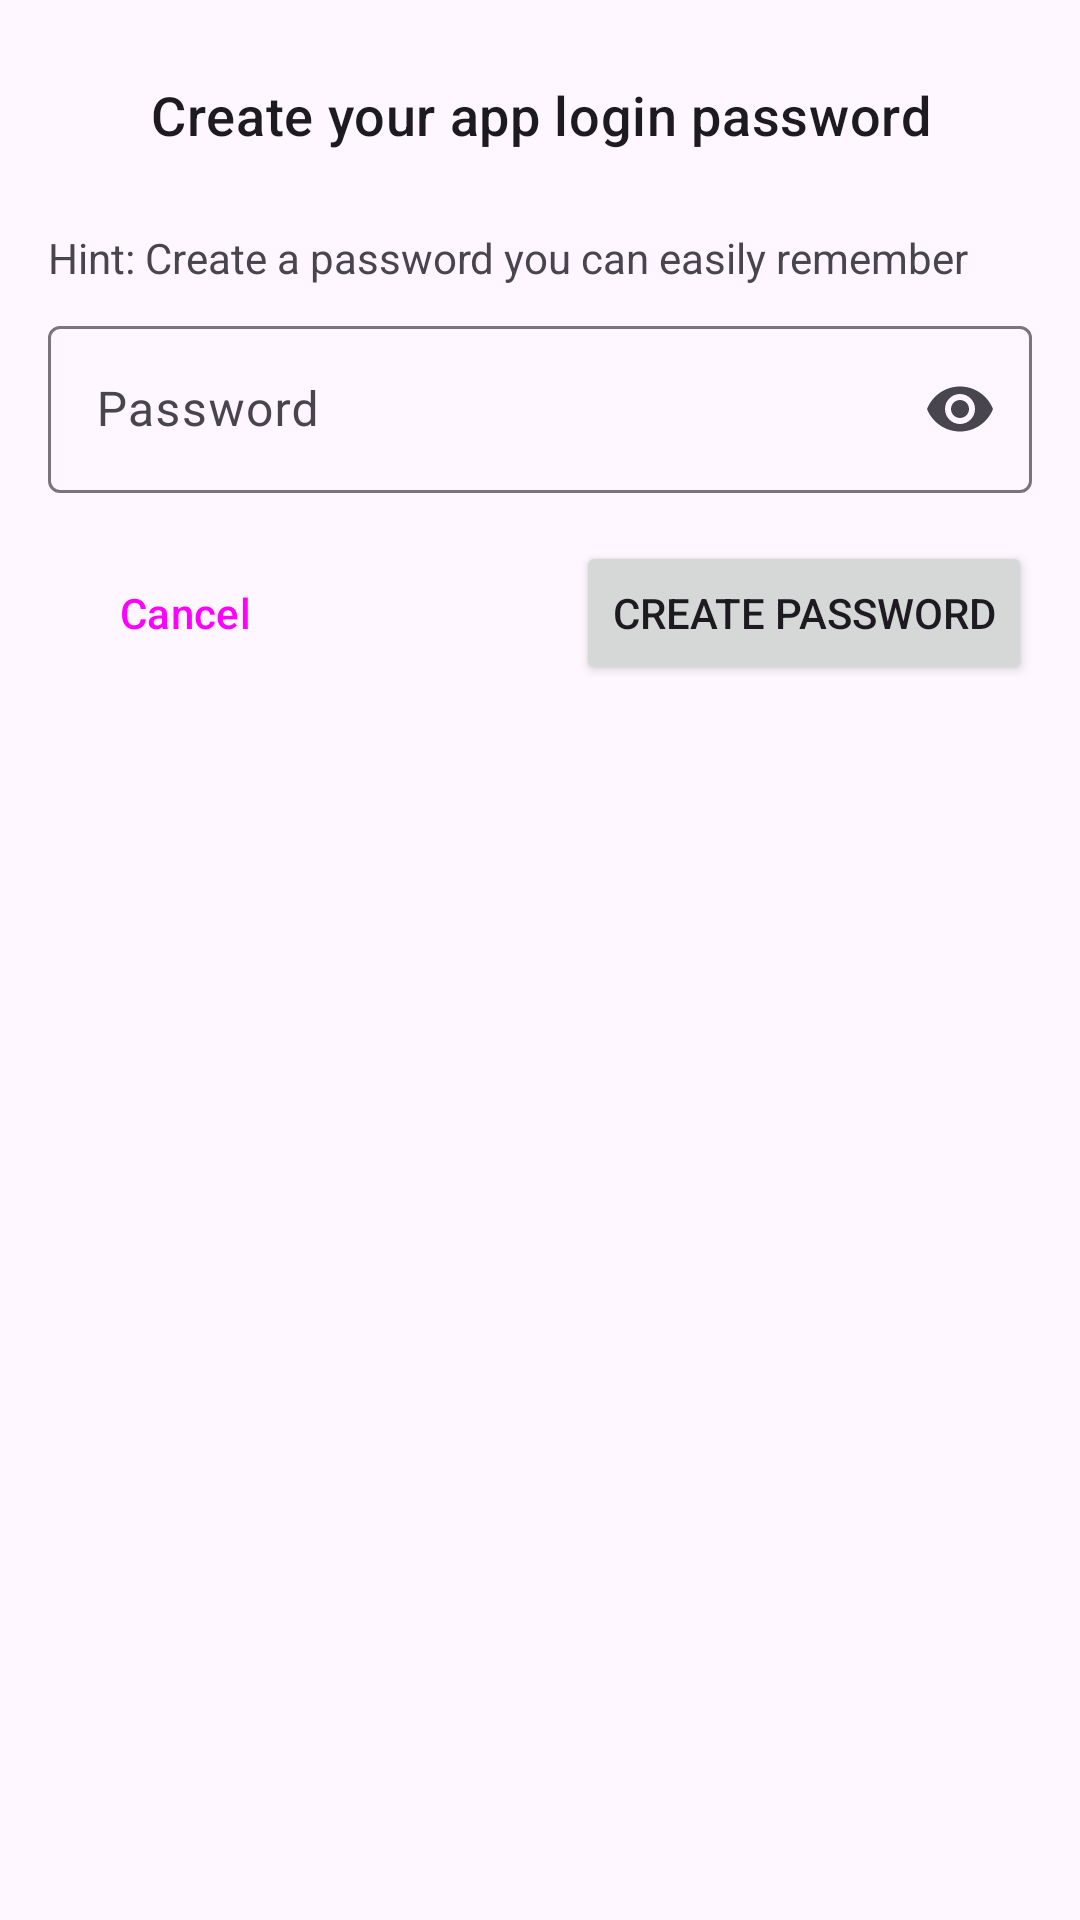

Android layout source for this screen:
<!-- AndroidManifest.xml: application theme Theme.PasMan -->
<!-- res/layout/create_password_layout.xml -->
<?xml version="1.0" encoding="utf-8"?>
<LinearLayout xmlns:android="http://schemas.android.com/apk/res/android"
    xmlns:app="http://schemas.android.com/apk/res-auto"
    android:layout_width="match_parent"
    android:layout_height="wrap_content"
    android:orientation="vertical">

    <TextView
        android:id="@+id/textView5"
        style="@style/TextAppearance.MaterialComponents.Headline6"
        android:layout_width="match_parent"
        android:layout_height="wrap_content"
        android:layout_marginStart="16dp"
        android:layout_marginTop="16dp"
        android:layout_marginEnd="16dp"
        android:gravity="center"
        android:padding="10dp"
        android:text="@string/create_your_app_login_password"
        android:textSize="18sp"
        app:layout_constraintEnd_toEndOf="parent"
        app:layout_constraintStart_toStartOf="parent"
        app:layout_constraintTop_toTopOf="parent" />

    <TextView
        android:id="@+id/textView7"
        android:layout_width="match_parent"
        android:layout_height="wrap_content"
        android:layout_marginStart="16dp"
        android:layout_marginTop="16dp"
        android:layout_marginEnd="16dp"
        android:text="@string/hint_create_a_password_you_can_easily_remember" />

    <com.google.android.material.textfield.TextInputLayout
        android:id="@+id/textInputLayout4"
        android:layout_width="match_parent"
        android:layout_height="wrap_content"
        android:layout_marginStart="16dp"
        android:layout_marginTop="8dp"
        android:layout_marginEnd="16dp"
        app:endIconMode="password_toggle"
        app:layout_constraintEnd_toEndOf="parent"
        app:layout_constraintStart_toStartOf="parent"
        app:layout_constraintTop_toBottomOf="@+id/textView5">

        <com.google.android.material.textfield.TextInputEditText
            android:id="@+id/createPasswordPassword"
            android:layout_width="match_parent"
            android:layout_height="wrap_content"
            android:hint="@string/password"
            android:inputType="textPassword" />
    </com.google.android.material.textfield.TextInputLayout>

    <androidx.constraintlayout.widget.ConstraintLayout
        android:layout_width="match_parent"
        android:layout_height="wrap_content"
        android:layout_marginStart="16dp"
        android:layout_marginTop="16dp"
        android:layout_marginEnd="16dp"
        android:layout_marginBottom="16dp">

        <Button
            android:id="@+id/cancelButton"
            style="@style/Widget.Material3.Button.OutlinedButton"
            android:layout_width="wrap_content"
            android:layout_height="wrap_content"
            android:text="@string/cancel"
            app:layout_constraintBottom_toBottomOf="parent"
            app:layout_constraintStart_toStartOf="parent"
            app:layout_constraintTop_toTopOf="parent" />

        <Button
            android:id="@+id/createPasswordBtn"
            android:layout_width="wrap_content"
            android:layout_height="wrap_content"
            android:text="@string/create_password"
            app:layout_constraintBottom_toBottomOf="@+id/cancelButton"
            app:layout_constraintEnd_toEndOf="parent"
            app:layout_constraintTop_toTopOf="@+id/cancelButton" />
    </androidx.constraintlayout.widget.ConstraintLayout>
</LinearLayout>
<!-- resources referenced by this layout -->
<resources>
  <string name="cancel">Cancel</string>
  <string name="create_password">Create Password</string>
  <string name="create_your_app_login_password">Create your app login password</string>
  <string name="hint_create_a_password_you_can_easily_remember">Hint: Create a password you can easily remember</string>
  <string name="password">Password</string>
  <style name="Theme.PasMan" parent="Theme.Material3.Light.NoActionBar">
          
          <item name="colorPrimary">@color/fab_icon_background</item>
          <item name="colorPrimaryVariant">@color/purple_700</item>
          <item name="colorOnPrimary">@color/white</item>
          
          <item name="colorSecondary">@color/teal_200</item>
          <item name="colorSecondaryVariant">@color/teal_700</item>
          <item name="colorOnSecondary">@color/black</item>
          
          <item name="android:statusBarColor" tools:targetApi="l">@color/white</item>
          
          <item name="android:windowLightStatusBar">true</item>
      </style>
  <color name="fab_icon_background">@color/black</color>
  <color name="purple_700">#FF3700B3</color>
  <color name="white">#FFFFFFFF</color>
  <color name="teal_200">#FF03DAC5</color>
  <color name="teal_700">#FF018786</color>
  <color name="black">#FF000000</color>
</resources>
